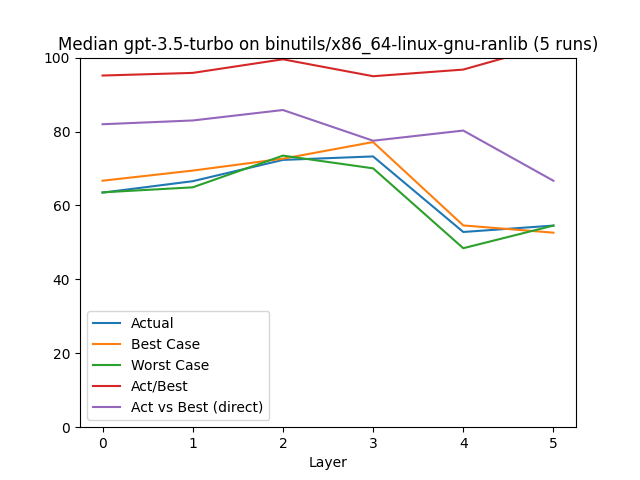

The data file committed next to this chart (first rows):
, Layer, Actual, Best Case, Worst Case, Act/Best, Act vs Best (direct), Change, Counted Actual, Counted Best, Counted Worst
0, 0.0, 63.46, 66.69, 63.54, 95.15, 81.97, 63.46, 37.0, 37.0, 37.0
1, 1.0, 66.56, 69.43, 64.9, 95.86, 82.99, 4.89, 13.0, 13.0, 13.0
2, 2.0, 72.32, 72.65, 73.48, 99.54, 85.82, 8.66, 10.0, 10.0, 10.0
3, 3.0, 73.26, 77.15, 70.04, 94.96, 77.51, 1.3, 7.0, 7.0, 7.0
4, 4.0, 52.82, 54.59, 48.43, 96.76, 80.26, -27.9, 4.0, 4.0, 4.0
5, 5.0, 54.55, 52.63, 54.55, 103.6, 66.67, 3.26, 1.0, 1.0, 1.0
